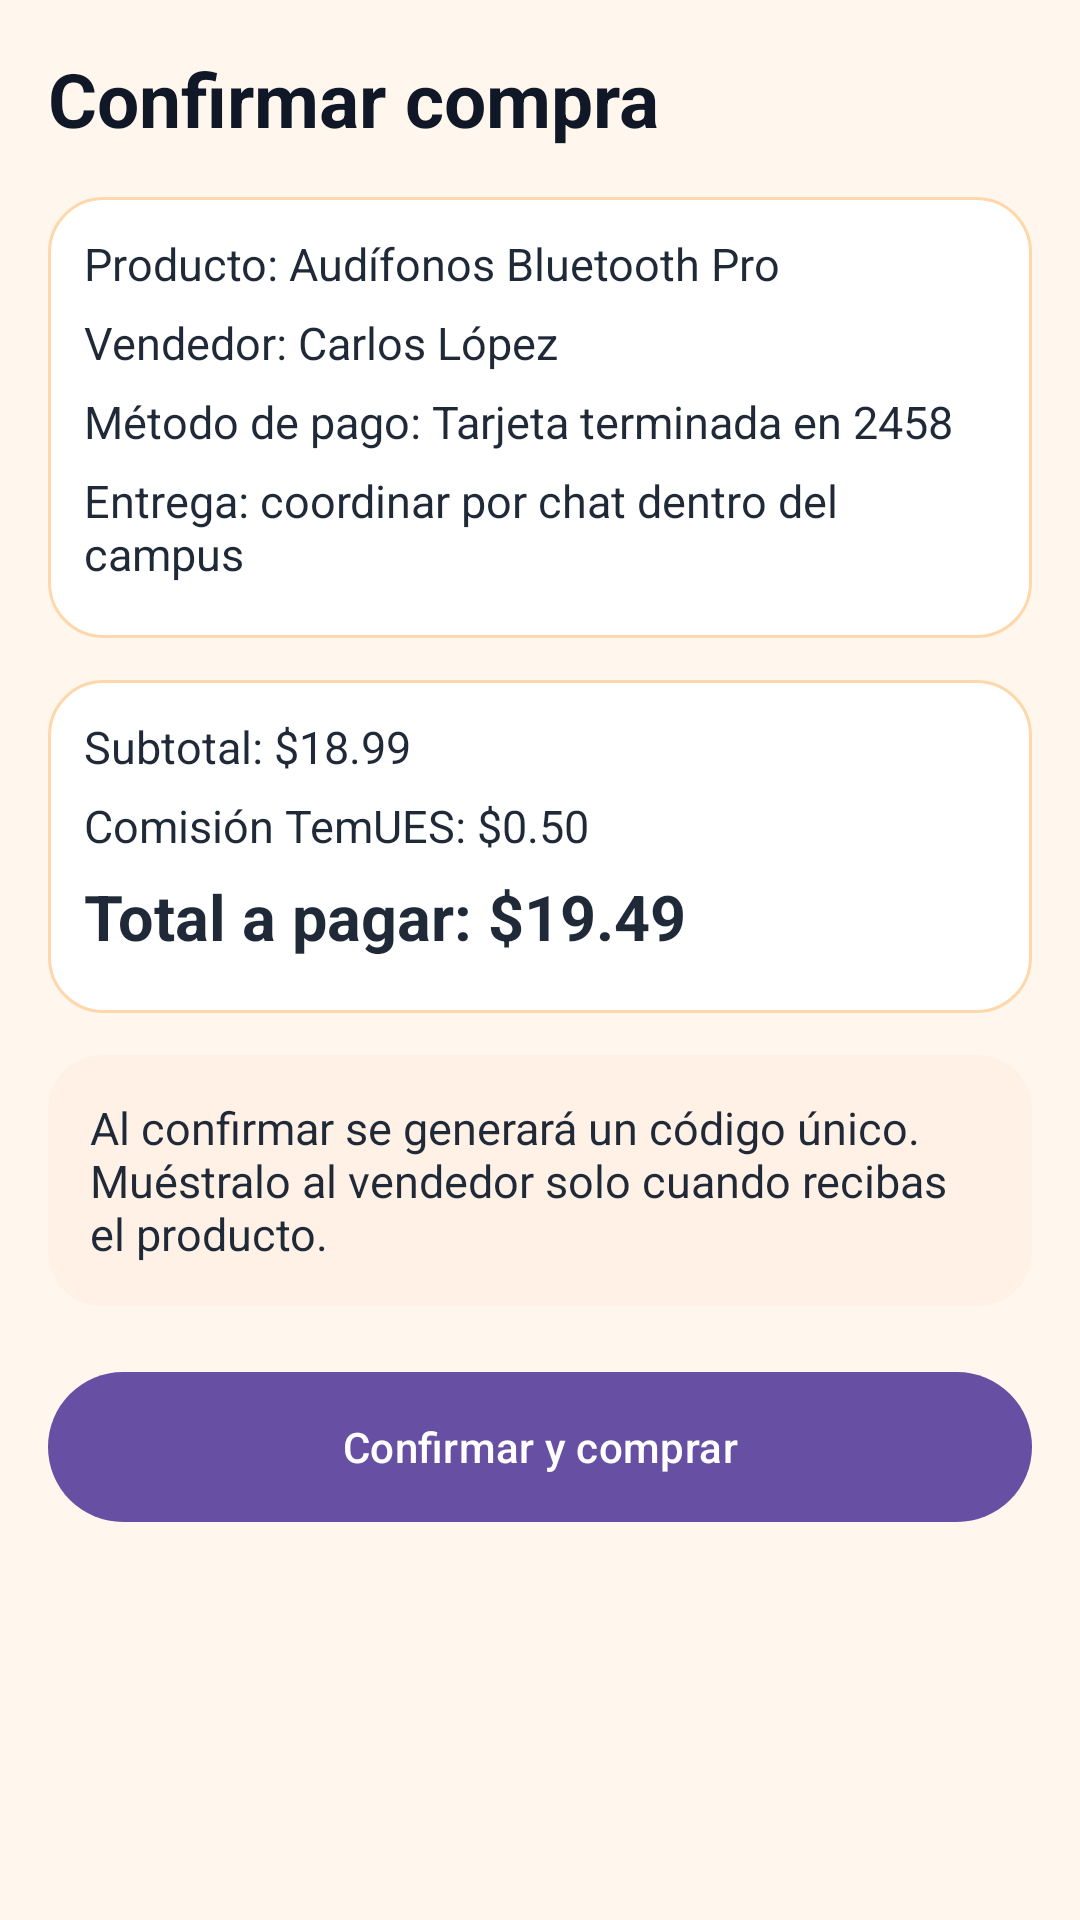

Write the Android layout XML for this screen, with the resource values it uses.
<!-- AndroidManifest.xml: application theme Theme.TemUES -->
<!-- res/layout/pantalla_confirmar_compra.xml -->
<?xml version="1.0" encoding="utf-8"?>
<ScrollView xmlns:android="http://schemas.android.com/apk/res/android"
    android:layout_width="match_parent"
    android:layout_height="match_parent"
    android:background="@color/temues_bg">

    <LinearLayout
        android:layout_width="match_parent"
        android:layout_height="wrap_content"
        android:orientation="vertical"
        android:padding="16dp">

        <TextView
            android:layout_width="match_parent"
            android:layout_height="wrap_content"
            android:text="Confirmar compra"
            android:textColor="@color/temues_navy"
            android:textSize="25sp"
            android:textStyle="bold" />

        <LinearLayout
            android:layout_width="match_parent"
            android:layout_height="wrap_content"
            android:layout_marginTop="16dp"
            android:background="@drawable/bg_card"
            android:orientation="vertical">

            <TextView style="@style/TemUESInfoLine" android:text="Producto: Audífonos Bluetooth Pro" />
            <TextView style="@style/TemUESInfoLine" android:text="Vendedor: Carlos López" />
            <TextView style="@style/TemUESInfoLine" android:text="Método de pago: Tarjeta terminada en 2458" />
            <TextView style="@style/TemUESInfoLine" android:text="Entrega: coordinar por chat dentro del campus" />
        </LinearLayout>

        <LinearLayout
            android:layout_width="match_parent"
            android:layout_height="wrap_content"
            android:layout_marginTop="14dp"
            android:background="@drawable/bg_card"
            android:orientation="vertical">

            <TextView style="@style/TemUESInfoLine" android:text="Subtotal: $18.99" />
            <TextView style="@style/TemUESInfoLine" android:text="Comisión TemUES: $0.50" />
            <TextView
                style="@style/TemUESInfoLine"
                android:text="Total a pagar: $19.49"
                android:textSize="21sp"
                android:textStyle="bold" />
        </LinearLayout>

        <TextView
            android:layout_width="match_parent"
            android:layout_height="wrap_content"
            android:layout_marginTop="14dp"
            android:background="@drawable/bg_soft_card"
            android:padding="14dp"
            android:text="Al confirmar se generará un código único. Muéstralo al vendedor solo cuando recibas el producto."
            android:textColor="@color/temues_text"
            android:textSize="15sp" />

        <com.google.android.material.button.MaterialButton
            android:id="@+id/btn_confirm_purchase"
            android:layout_width="match_parent"
            android:layout_height="58dp"
            android:layout_marginTop="18dp"
            android:text="Confirmar y comprar" />
    </LinearLayout>
</ScrollView>
<!-- resources referenced by this layout -->
<resources>
  <color name="temues_bg">#FFF7ED</color>
  <color name="temues_navy">#101828</color>
  <color name="temues_text">#1F2937</color>
  <!-- drawable bg_card (drawable) -->
  <?xml version="1.0" encoding="utf-8"?>
  <shape xmlns:android="http://schemas.android.com/apk/res/android">
      <solid android:color="@color/temues_surface" />
      <stroke
          android:width="1dp"
          android:color="@color/temues_border" />
      <corners android:radius="18dp" />
      <padding
          android:bottom="12dp"
          android:left="12dp"
          android:right="12dp"
          android:top="12dp" />
  </shape>
  <!-- drawable bg_soft_card (drawable) -->
  <?xml version="1.0" encoding="utf-8"?>
  <shape xmlns:android="http://schemas.android.com/apk/res/android">
      <solid android:color="@color/temues_surface_soft" />
      <corners android:radius="18dp" />
  </shape>
  <style name="TemUESInfoLine">
          <item name="android:layout_width">match_parent</item>
          <item name="android:layout_height">wrap_content</item>
          <item name="android:layout_marginBottom">6dp</item>
          <item name="android:textColor">@color/temues_text</item>
          <item name="android:textSize">15sp</item>
      </style>
  <style name="Theme.TemUES" parent="Base.Theme.TemUES" />
  <color name="temues_surface">#FFFFFFFF</color>
  <color name="temues_border">#FED7AA</color>
  <color name="temues_surface_soft">#FFF1E6</color>
  <style name="Base.Theme.TemUES" parent="Theme.Material3.DayNight.NoActionBar">
          
          
      </style>
</resources>
